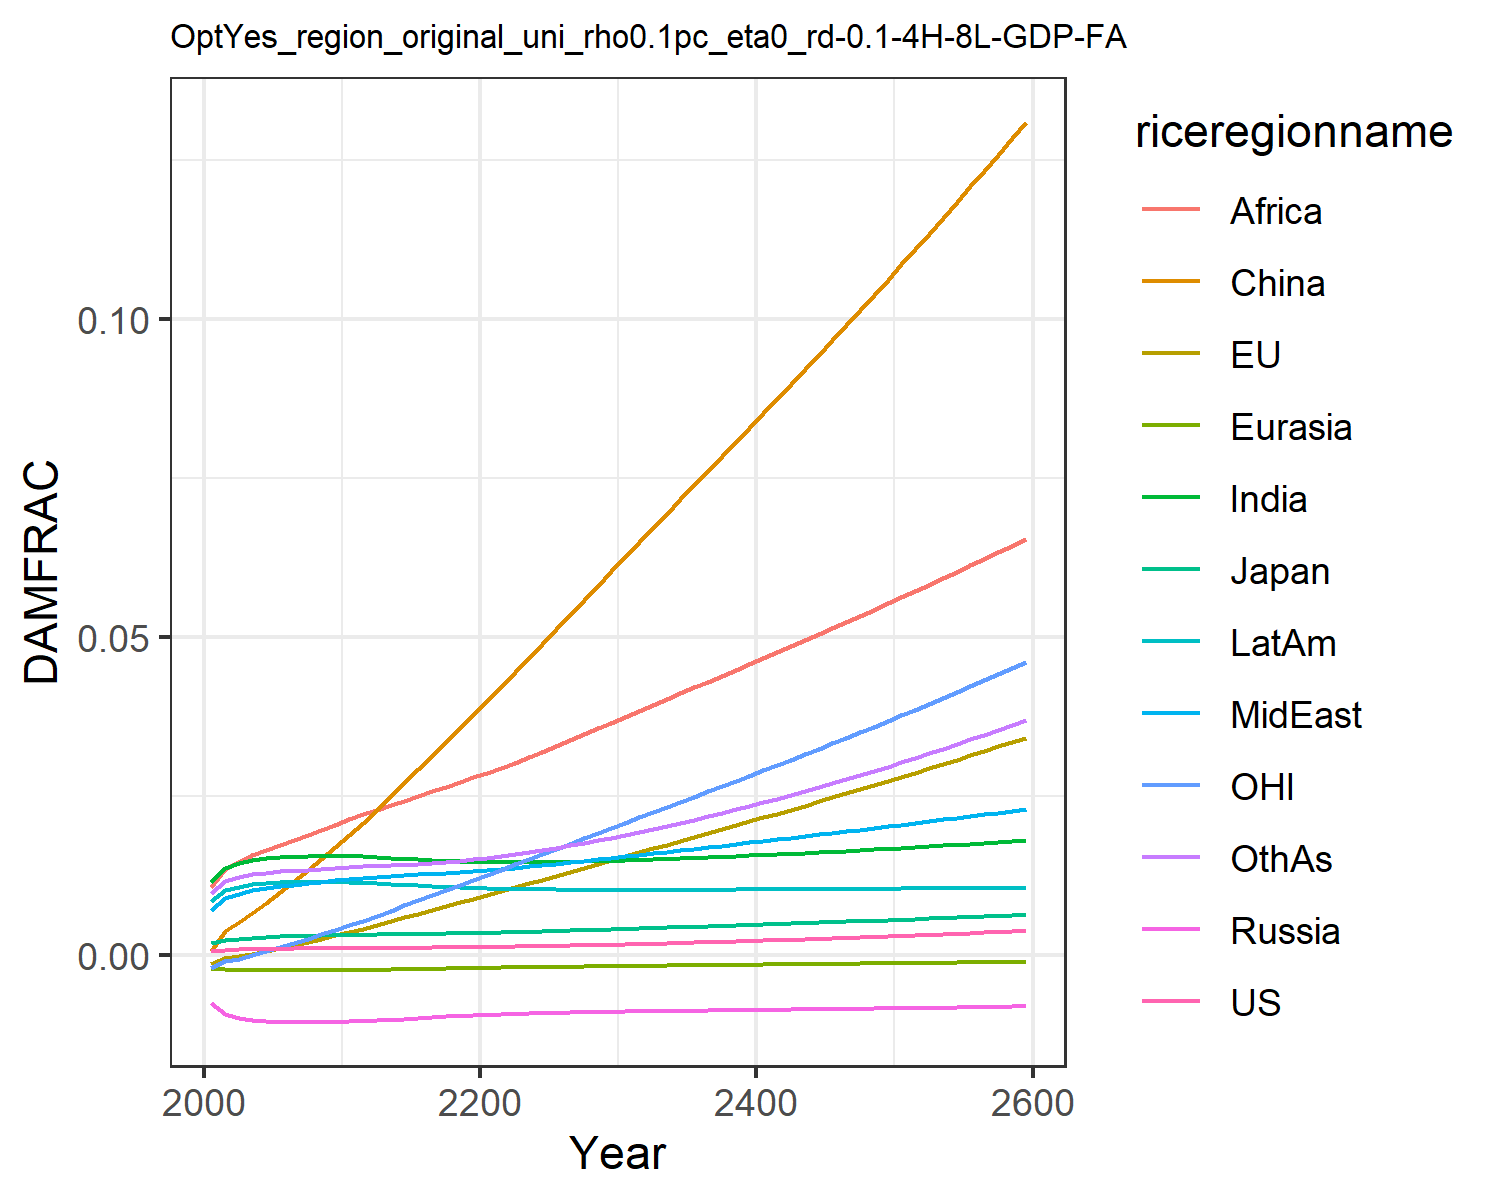

Values plotted in this chart, from the file beside it:
0.0006044859214990092, -0.0013477832574872255, 0.0018660811771578033, -0.007563917650864247, -0.001960953564571073, 0.0007416561617866197, 0.011520656241875512, 0.00709288722211721, 0.01066987500895466, 0.008534084211010144, -0.0020107308894597364, 0.009810033506581642
0.000841, -0.0004131, 0.002437, -0.009209, -0.002229, 0.003833, 0.01374, 0.009, 0.01364, 0.0102, -0.0008247, 0.01163
0.0009322, -0.0001817, 0.002629, -0.009789, -0.002321, 0.005215, 0.01454, 0.009682, 0.01473, 0.0108, -0.0005182, 0.01229
0.0009936, 0.0002217, 0.002775, -0.01014, -0.002367, 0.006704, 0.01503, 0.01019, 0.0157, 0.01116, 2.5773952664391586e-5, 0.01272
0.001034, 0.0006647, 0.002878, -0.01033, -0.002386, 0.008281, 0.01531, 0.01057, 0.01655, 0.01137, 0.0006347, 0.013
0.00106, 0.001136, 0.002952, -0.01042, -0.002387, 0.009925, 0.01545, 0.01086, 0.01734, 0.01147, 0.001282, 0.01318
0.001079, 0.001622, 0.003012, -0.01045, -0.002378, 0.01161, 0.01552, 0.01111, 0.0181, 0.01151, 0.001946, 0.01331
0.001095, 0.002117, 0.003066, -0.01045, -0.002363, 0.01336, 0.01554, 0.01133, 0.01885, 0.01151, 0.00262, 0.01342
0.001111, 0.002622, 0.003116, -0.01043, -0.002345, 0.01516, 0.01555, 0.01155, 0.01964, 0.0115, 0.003304, 0.01354
0.001129, 0.003134, 0.003167, -0.01042, -0.002327, 0.01699, 0.01557, 0.01178, 0.02048, 0.0115, 0.003996, 0.01368
0.001151, 0.00365, 0.003221, -0.01041, -0.00231, 0.01886, 0.0156, 0.01202, 0.02138, 0.0115, 0.004691, 0.01385
0.001164, 0.004196, 0.00326, -0.01034, -0.002282, 0.02082, 0.01554, 0.01221, 0.02219, 0.01144, 0.005432, 0.01396
0.001174, 0.004771, 0.003293, -0.01023, -0.002247, 0.02292, 0.01544, 0.01234, 0.02291, 0.01134, 0.006217, 0.01406
0.001184, 0.005366, 0.003325, -0.01011, -0.002208, 0.025, 0.01532, 0.01247, 0.02363, 0.01123, 0.00703, 0.01415
0.001194, 0.00596, 0.003354, -0.009978, -0.002168, 0.02711, 0.0152, 0.01259, 0.02433, 0.01111, 0.00784, 0.01425
0.001207, 0.006552, 0.003385, -0.009849, -0.002128, 0.02924, 0.01508, 0.01271, 0.02505, 0.01099, 0.008647, 0.01437
0.001223, 0.007143, 0.003417, -0.009726, -0.002089, 0.03139, 0.01497, 0.01284, 0.02577, 0.01088, 0.009454, 0.01451
0.001241, 0.007735, 0.003453, -0.009611, -0.002051, 0.03354, 0.01488, 0.01297, 0.02649, 0.01078, 0.01026, 0.01467
0.001263, 0.008326, 0.003492, -0.009506, -0.002015, 0.03571, 0.0148, 0.01311, 0.02723, 0.01069, 0.01106, 0.01486
0.001288, 0.008918, 0.003534, -0.009411, -0.001981, 0.03788, 0.01474, 0.01326, 0.02797, 0.01062, 0.01187, 0.01508
0.001316, 0.00951, 0.003579, -0.009325, -0.001948, 0.04006, 0.0147, 0.01342, 0.02872, 0.01055, 0.01267, 0.01532
0.001347, 0.0101, 0.003627, -0.009249, -0.001916, 0.04226, 0.01467, 0.0136, 0.02949, 0.01049, 0.01348, 0.01558
0.001381, 0.0107, 0.003679, -0.009181, -0.001886, 0.04448, 0.01466, 0.01379, 0.0303, 0.01045, 0.01429, 0.01587
0.001418, 0.0113, 0.003733, -0.00912, -0.001857, 0.04673, 0.01466, 0.01399, 0.03116, 0.01041, 0.0151, 0.01619
0.001456, 0.01191, 0.00379, -0.009065, -0.001829, 0.04898, 0.01468, 0.01419, 0.03204, 0.01038, 0.01591, 0.01653
0.001498, 0.01251, 0.003849, -0.009016, -0.001802, 0.05124, 0.0147, 0.01441, 0.03293, 0.01035, 0.01673, 0.01689
0.001541, 0.01312, 0.00391, -0.008972, -0.001775, 0.05351, 0.01474, 0.01463, 0.03383, 0.01033, 0.01755, 0.01727
0.001587, 0.01373, 0.003972, -0.008933, -0.00175, 0.05579, 0.01478, 0.01486, 0.03474, 0.01032, 0.01837, 0.01766
0.001635, 0.01434, 0.004037, -0.008896, -0.001724, 0.05809, 0.01483, 0.01509, 0.03566, 0.01031, 0.0192, 0.01808
0.001685, 0.01496, 0.004103, -0.008862, -0.0017, 0.06039, 0.01489, 0.01532, 0.03659, 0.0103, 0.02003, 0.01851
0.001737, 0.01558, 0.00417, -0.008831, -0.001675, 0.0627, 0.01495, 0.01556, 0.03752, 0.0103, 0.02086, 0.01895
0.00179, 0.01619, 0.004238, -0.008802, -0.001652, 0.06498, 0.01502, 0.0158, 0.03845, 0.0103, 0.02169, 0.01941
0.001845, 0.01679, 0.004305, -0.008774, -0.001629, 0.06723, 0.01509, 0.01604, 0.03936, 0.0103, 0.0225, 0.01987
0.001901, 0.0174, 0.004372, -0.008747, -0.001606, 0.06946, 0.01517, 0.01628, 0.04028, 0.01031, 0.02332, 0.02035
0.001958, 0.018, 0.004441, -0.008722, -0.001583, 0.0717, 0.01525, 0.01652, 0.0412, 0.01031, 0.02413, 0.02085
0.002017, 0.0186, 0.00451, -0.008696, -0.00156, 0.07394, 0.01533, 0.01676, 0.04212, 0.01032, 0.02495, 0.02135
0.002078, 0.01921, 0.004579, -0.008672, -0.001538, 0.07619, 0.01542, 0.017, 0.04304, 0.01033, 0.02577, 0.02187
0.00214, 0.01982, 0.00465, -0.008647, -0.001515, 0.07844, 0.01551, 0.01725, 0.04396, 0.01034, 0.02659, 0.02239
0.002203, 0.02043, 0.004721, -0.008623, -0.001493, 0.0807, 0.0156, 0.01749, 0.04489, 0.01035, 0.02742, 0.02293
0.002268, 0.02105, 0.004792, -0.008598, -0.00147, 0.08297, 0.0157, 0.01774, 0.04582, 0.01036, 0.02825, 0.02348
0.002335, 0.02167, 0.004865, -0.008574, -0.001448, 0.08524, 0.01579, 0.01799, 0.04675, 0.01037, 0.02908, 0.02405
0.002402, 0.02229, 0.004938, -0.008549, -0.001425, 0.08753, 0.01589, 0.01824, 0.04769, 0.01038, 0.02992, 0.02462
0.002472, 0.02292, 0.005011, -0.008523, -0.001402, 0.08982, 0.016, 0.01849, 0.04863, 0.0104, 0.03077, 0.02521
0.002543, 0.02355, 0.005085, -0.008498, -0.001379, 0.09213, 0.0161, 0.01874, 0.04957, 0.01041, 0.03162, 0.02581
0.002615, 0.02418, 0.00516, -0.008472, -0.001356, 0.09445, 0.01621, 0.019, 0.05052, 0.01042, 0.03248, 0.02642
0.002689, 0.02482, 0.005236, -0.008445, -0.001333, 0.09678, 0.01632, 0.01925, 0.05148, 0.01043, 0.03334, 0.02704
0.002764, 0.02546, 0.005312, -0.008419, -0.001309, 0.09913, 0.01643, 0.01951, 0.05243, 0.01045, 0.03421, 0.02768
0.002841, 0.02611, 0.005388, -0.008391, -0.001286, 0.1015, 0.01654, 0.01977, 0.0534, 0.01046, 0.03508, 0.02833
0.002919, 0.02676, 0.005466, -0.008363, -0.001262, 0.1039, 0.01666, 0.02003, 0.05436, 0.01048, 0.03596, 0.02899
0.002999, 0.02741, 0.005544, -0.008335, -0.001238, 0.1062, 0.01677, 0.02029, 0.05534, 0.01049, 0.03684, 0.02966
0.00308, 0.02807, 0.005623, -0.008306, -0.001214, 0.1086, 0.01689, 0.02055, 0.05632, 0.01051, 0.03774, 0.03034
0.003163, 0.02874, 0.005702, -0.008276, -0.00119, 0.1111, 0.01701, 0.02082, 0.0573, 0.01052, 0.03863, 0.03104
0.003247, 0.02941, 0.005782, -0.008246, -0.001165, 0.1135, 0.01714, 0.02109, 0.05829, 0.01054, 0.03954, 0.03174
0.003333, 0.03008, 0.005863, -0.008216, -0.00114, 0.1159, 0.01726, 0.02135, 0.05929, 0.01055, 0.04045, 0.03246
0.00342, 0.03076, 0.005945, -0.008185, -0.001115, 0.1184, 0.01739, 0.02163, 0.06029, 0.01057, 0.04137, 0.0332
0.003509, 0.03145, 0.006028, -0.008153, -0.00109, 0.1209, 0.01752, 0.0219, 0.0613, 0.01059, 0.0423, 0.03394
0.0036, 0.03214, 0.006111, -0.008121, -0.001065, 0.1234, 0.01766, 0.02217, 0.06232, 0.0106, 0.04323, 0.0347
0.003692, 0.03283, 0.006195, -0.008088, -0.001039, 0.1259, 0.01779, 0.02245, 0.06335, 0.01062, 0.04417, 0.03548
0.003786, 0.03353, 0.00628, -0.008055, -0.001013, 0.1284, 0.01793, 0.02273, 0.06438, 0.01064, 0.04512, 0.03626
0.003881, 0.03424, 0.006366, -0.008021, -0.0009874, 0.131, 0.01807, 0.02301, 0.06542, 0.01065, 0.04607, 0.03706
